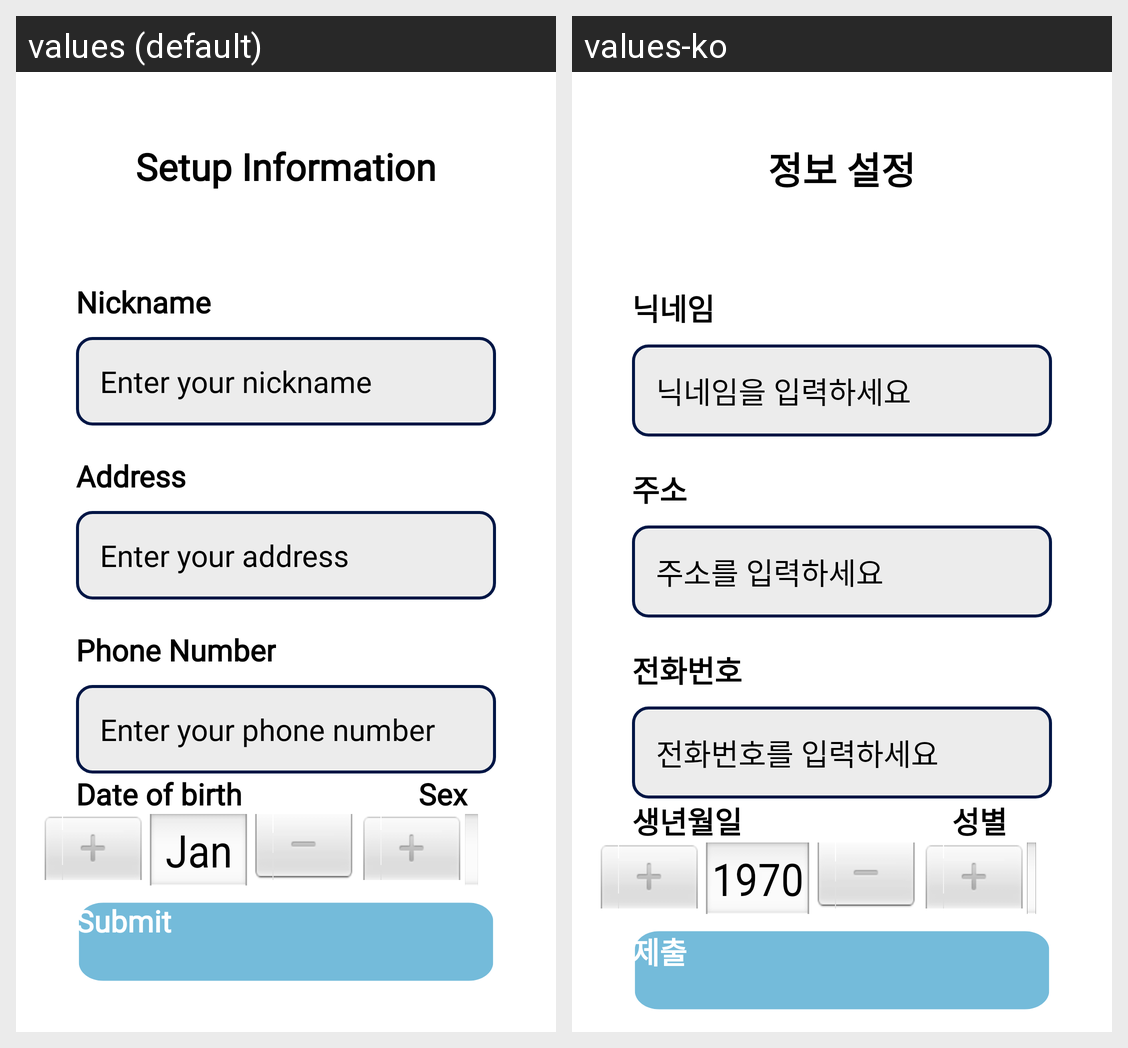

For this localized Android screen grid, give each drawn string resource with its value in every locale shown.
Android screen res/layout/activity_setup_infor.xml rendered under 2 locales, left to right: values (default), values-ko. Device: Nexus 5 (rendered at 1080×1920; each locale shown at half size, 540×960, under a caption strip naming it); theme Theme.FinalProject_android.
Strings drawn on this screen, with the default value and each locale's value (text and hints the layout hard-codes, and strings that could not be matched under every locale, appear in the picture but are not listed):

setup_information
  values: Setup Information
  values-ko: 정보 설정

nickname
  values: Nickname
  values-ko: 닉네임

enter_your_nickname
  values: Enter your nickname
  values-ko: 닉네임을 입력하세요

address_infor
  values: Address
  values-ko: 주소

enter_your_address_1
  values: Enter your address
  values-ko: 주소를 입력하세요

phone_number
  values: Phone Number
  values-ko: 전화번호

enter_your_phone_number
  values: Enter your phone number
  values-ko: 전화번호를 입력하세요

date_of_birth
  values: Date of birth
  values-ko: 생년월일

sex
  values: Sex
  values-ko: 성별

submit_2
  values: Submit
  values-ko: 제출
